Run: headless pygame with SDL's dummy video driver; simulated clock (each Clock.tick advances the game by its frame time, no real sleeping); random seed 0; keys injected as events and as key.get_pressed() state; mouse plan: one left click at the window centre at the start of phase 2, then a move to the lower-right quarter at the start of phase 3.
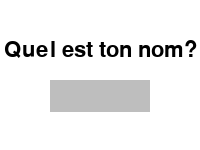
Frame 1 of 1 · flips 1–60 · no input

The pygame program that drew these frames:

import pygame


def player_name():
    # pygame.init() will initialize all
    # imported module
    pygame.init()

    clock = pygame.time.Clock()

    # it will display on screen
    screen = pygame.display.set_mode([200, 150])
    pygame.display.set_caption("Identification")

    # basic font for user typed
    base_font = pygame.font.Font(None, 32)
    user_text = ''

    # create rectangle
    input_rect = pygame.Rect(50, 80, 20, 32)

    # color_active stores color(black) which
    # gets active when input box is clicked by user
    color_active = pygame.Color('black')

    # color_passive store color(grey) which is
    # color of input box.
    color_passive = pygame.Color('grey')

    active = False

    texte = base_font.render("Quel est ton nom?", True, pygame.Color("black"))
    recttexte = texte.get_rect()
    recttexte.center = (100, 50)

    while True:
        for event in pygame.event.get():

            # if user types QUIT then the screen will close
            if event.type == pygame.QUIT:
                return user_text

            if event.type == pygame.MOUSEBUTTONDOWN:
                if input_rect.collidepoint(event.pos):
                    active = True
                else:
                    active = False

            if event.type == pygame.KEYDOWN:

                # Check for backspace
                if event.key == pygame.K_BACKSPACE:

                    # get text input from 0 to -1 i.e. end.
                    user_text = user_text[:-1]
                if event.key == pygame.K_RETURN:
                    return user_text
                # Unicode standard is used for string
                # formation
                else:
                    user_text += event.unicode
        # it will set background color of screen
        screen.fill((255, 255, 255))

        if active:
            color = color_active
        else:
            color = color_passive

        screen.fill(pygame.Color("white"))
        screen.blit(texte, recttexte)

        # draw rectangle and argument passed which should
        # be on screen
        pygame.draw.rect(screen, color, input_rect)

        text_surface = base_font.render(user_text, True, (255, 255, 255))

        # render at position stated in arguments
        screen.blit(text_surface, (input_rect.x+5, input_rect.y+5))

        # set width of textfield so that text cannot get
        # outside of user's text input
        input_rect.w = max(100, text_surface.get_width()+10)

        # display.flip() will update only a portion of the
        # screen to updated, not full area
        pygame.display.flip()

        # clock.tick(60) means that for every second at most
        # 60 frames should be passed.
        clock.tick(60)


if __name__ == '__main__':
    user_name = player_name()
    print(user_name)
